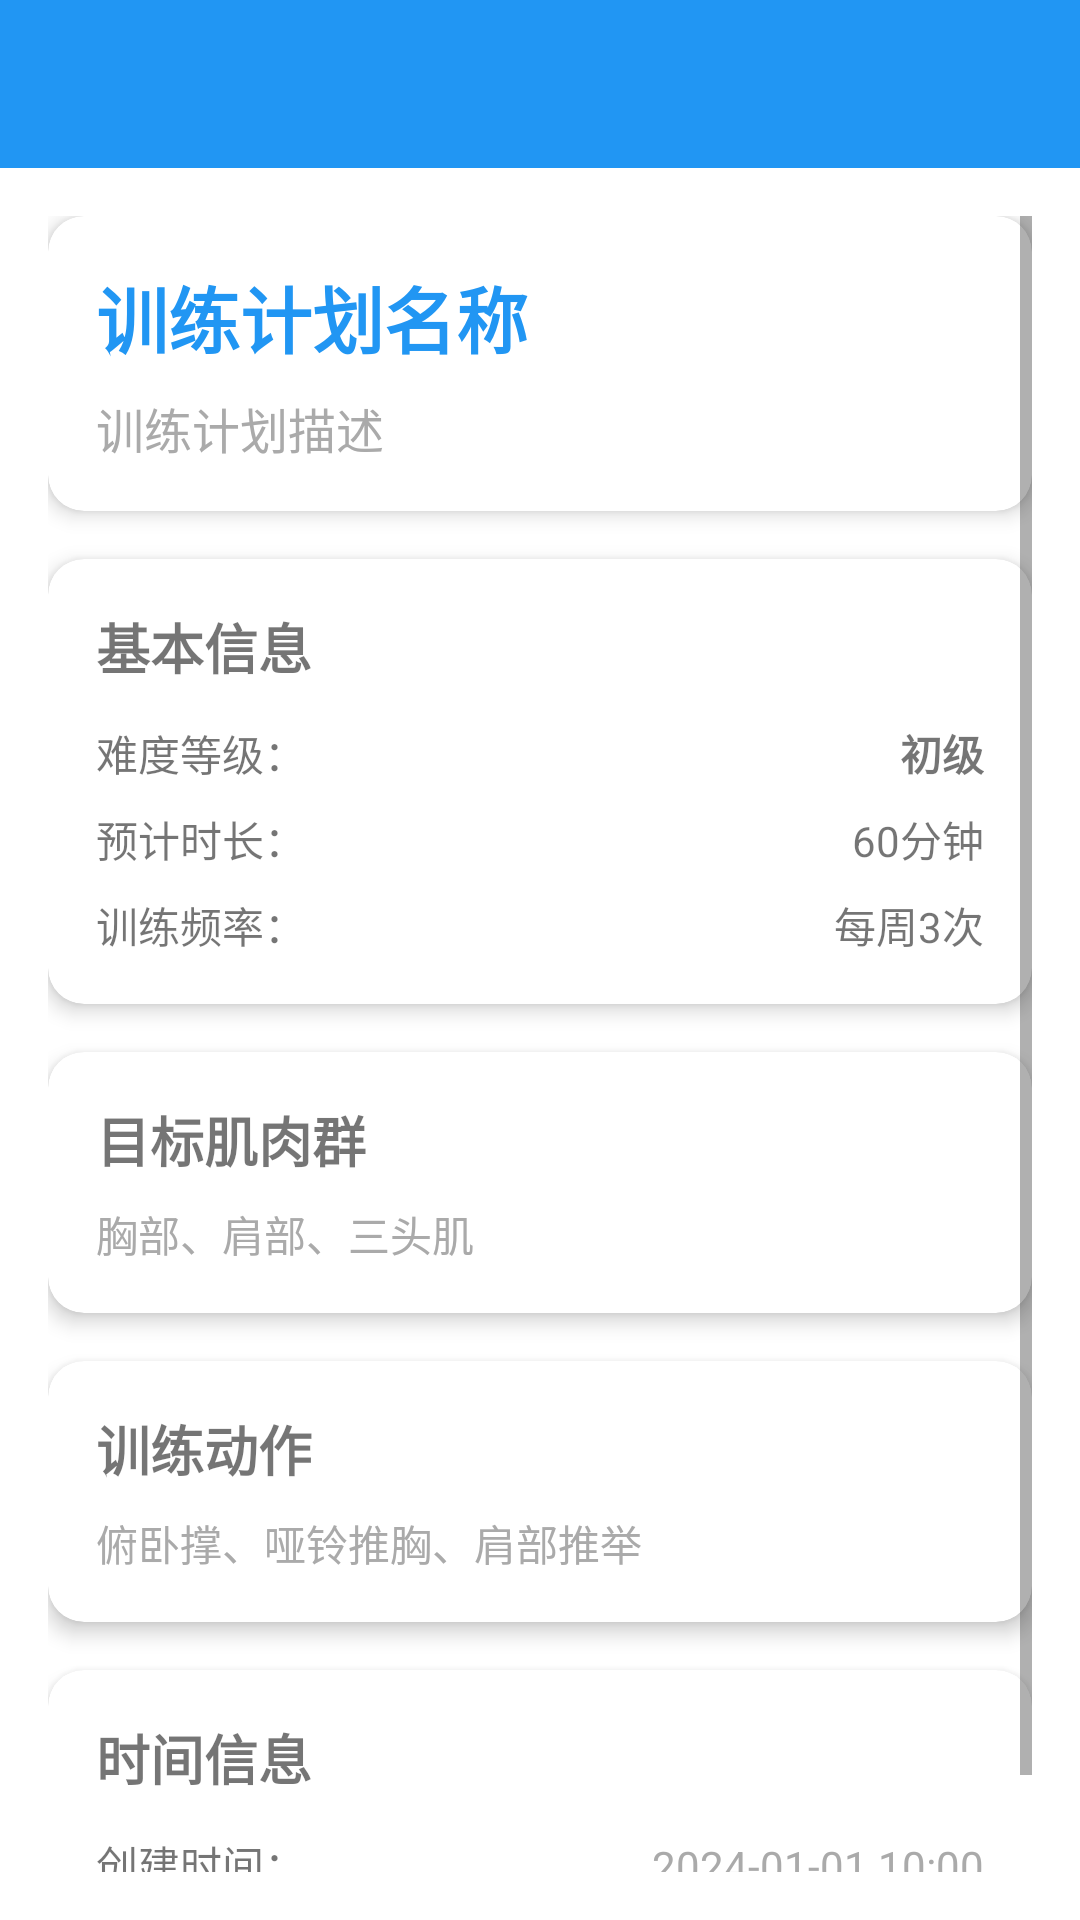

This screen was rendered from an Android layout file. Write that file and the resources it references.
<!-- AndroidManifest.xml: application theme Theme.Fittrack -->
<!-- res/layout/activity_workout_plan_detail.xml -->
<?xml version="1.0" encoding="utf-8"?>
<LinearLayout xmlns:android="http://schemas.android.com/apk/res/android"
    xmlns:app="http://schemas.android.com/apk/res-auto"
    android:layout_width="match_parent"
    android:layout_height="match_parent"
    android:orientation="vertical">

    <androidx.appcompat.widget.Toolbar
        android:id="@+id/toolbar"
        android:layout_width="match_parent"
        android:layout_height="?attr/actionBarSize"
        android:background="@color/primary_color"
        android:theme="@style/ThemeOverlay.AppCompat.Dark.ActionBar"
        app:popupTheme="@style/ThemeOverlay.AppCompat.Light" />

    <ScrollView
        android:layout_width="match_parent"
        android:layout_height="match_parent"
        android:padding="16dp">

        <LinearLayout
            android:layout_width="match_parent"
            android:layout_height="wrap_content"
            android:orientation="vertical">

            <androidx.cardview.widget.CardView
                android:layout_width="match_parent"
                android:layout_height="wrap_content"
                android:layout_marginBottom="16dp"
                app:cardCornerRadius="12dp"
                app:cardElevation="4dp">

                <LinearLayout
                    android:layout_width="match_parent"
                    android:layout_height="wrap_content"
                    android:orientation="vertical"
                    android:padding="16dp">

                    <TextView
                        android:id="@+id/tv_plan_name"
                        android:layout_width="match_parent"
                        android:layout_height="wrap_content"
                        android:text="训练计划名称"
                        android:textSize="24sp"
                        android:textStyle="bold"
                        android:textColor="@color/primary_color"
                        android:layout_marginBottom="8dp" />

                    <TextView
                        android:id="@+id/tv_description"
                        android:layout_width="match_parent"
                        android:layout_height="wrap_content"
                        android:text="训练计划描述"
                        android:textSize="16sp"
                        android:textColor="@android:color/darker_gray" />

                </LinearLayout>

            </androidx.cardview.widget.CardView>

            <androidx.cardview.widget.CardView
                android:layout_width="match_parent"
                android:layout_height="wrap_content"
                android:layout_marginBottom="16dp"
                app:cardCornerRadius="12dp"
                app:cardElevation="4dp">

                <LinearLayout
                    android:layout_width="match_parent"
                    android:layout_height="wrap_content"
                    android:orientation="vertical"
                    android:padding="16dp">

                    <TextView
                        android:layout_width="wrap_content"
                        android:layout_height="wrap_content"
                        android:text="基本信息"
                        android:textSize="18sp"
                        android:textStyle="bold"
                        android:layout_marginBottom="12dp" />

                    <LinearLayout
                        android:layout_width="match_parent"
                        android:layout_height="wrap_content"
                        android:orientation="horizontal"
                        android:layout_marginBottom="8dp">

                        <TextView
                            android:layout_width="0dp"
                            android:layout_height="wrap_content"
                            android:layout_weight="1"
                            android:text="难度等级："
                            android:textSize="14sp" />

                        <TextView
                            android:id="@+id/tv_difficulty"
                            android:layout_width="wrap_content"
                            android:layout_height="wrap_content"
                            android:text="初级"
                            android:textSize="14sp"
                            android:textStyle="bold" />

                    </LinearLayout>

                    <LinearLayout
                        android:layout_width="match_parent"
                        android:layout_height="wrap_content"
                        android:orientation="horizontal"
                        android:layout_marginBottom="8dp">

                        <TextView
                            android:layout_width="0dp"
                            android:layout_height="wrap_content"
                            android:layout_weight="1"
                            android:text="预计时长："
                            android:textSize="14sp" />

                        <TextView
                            android:id="@+id/tv_duration"
                            android:layout_width="wrap_content"
                            android:layout_height="wrap_content"
                            android:text="60分钟"
                            android:textSize="14sp" />

                    </LinearLayout>

                    <LinearLayout
                        android:layout_width="match_parent"
                        android:layout_height="wrap_content"
                        android:orientation="horizontal">

                        <TextView
                            android:layout_width="0dp"
                            android:layout_height="wrap_content"
                            android:layout_weight="1"
                            android:text="训练频率："
                            android:textSize="14sp" />

                        <TextView
                            android:id="@+id/tv_frequency"
                            android:layout_width="wrap_content"
                            android:layout_height="wrap_content"
                            android:text="每周3次"
                            android:textSize="14sp" />

                    </LinearLayout>

                </LinearLayout>

            </androidx.cardview.widget.CardView>

            <androidx.cardview.widget.CardView
                android:layout_width="match_parent"
                android:layout_height="wrap_content"
                android:layout_marginBottom="16dp"
                app:cardCornerRadius="12dp"
                app:cardElevation="4dp">

                <LinearLayout
                    android:layout_width="match_parent"
                    android:layout_height="wrap_content"
                    android:orientation="vertical"
                    android:padding="16dp">

                    <TextView
                        android:layout_width="wrap_content"
                        android:layout_height="wrap_content"
                        android:text="目标肌肉群"
                        android:textSize="18sp"
                        android:textStyle="bold"
                        android:layout_marginBottom="8dp" />

                    <TextView
                        android:id="@+id/tv_target_muscles"
                        android:layout_width="match_parent"
                        android:layout_height="wrap_content"
                        android:text="胸部、肩部、三头肌"
                        android:textSize="14sp"
                        android:textColor="@android:color/darker_gray" />

                </LinearLayout>

            </androidx.cardview.widget.CardView>

            <androidx.cardview.widget.CardView
                android:layout_width="match_parent"
                android:layout_height="wrap_content"
                android:layout_marginBottom="16dp"
                app:cardCornerRadius="12dp"
                app:cardElevation="4dp">

                <LinearLayout
                    android:layout_width="match_parent"
                    android:layout_height="wrap_content"
                    android:orientation="vertical"
                    android:padding="16dp">

                    <TextView
                        android:layout_width="wrap_content"
                        android:layout_height="wrap_content"
                        android:text="训练动作"
                        android:textSize="18sp"
                        android:textStyle="bold"
                        android:layout_marginBottom="8dp" />

                    <TextView
                        android:id="@+id/tv_exercises"
                        android:layout_width="match_parent"
                        android:layout_height="wrap_content"
                        android:text="俯卧撑、哑铃推胸、肩部推举"
                        android:textSize="14sp"
                        android:textColor="@android:color/darker_gray" />

                </LinearLayout>

            </androidx.cardview.widget.CardView>

            <androidx.cardview.widget.CardView
                android:layout_width="match_parent"
                android:layout_height="wrap_content"
                app:cardCornerRadius="12dp"
                app:cardElevation="4dp">

                <LinearLayout
                    android:layout_width="match_parent"
                    android:layout_height="wrap_content"
                    android:orientation="vertical"
                    android:padding="16dp">

                    <TextView
                        android:layout_width="wrap_content"
                        android:layout_height="wrap_content"
                        android:text="时间信息"
                        android:textSize="18sp"
                        android:textStyle="bold"
                        android:layout_marginBottom="12dp" />

                    <LinearLayout
                        android:layout_width="match_parent"
                        android:layout_height="wrap_content"
                        android:orientation="horizontal"
                        android:layout_marginBottom="8dp">

                        <TextView
                            android:layout_width="0dp"
                            android:layout_height="wrap_content"
                            android:layout_weight="1"
                            android:text="创建时间："
                            android:textSize="14sp" />

                        <TextView
                            android:id="@+id/tv_created_at"
                            android:layout_width="wrap_content"
                            android:layout_height="wrap_content"
                            android:text="2024-01-01 10:00"
                            android:textSize="14sp"
                            android:textColor="@android:color/darker_gray" />

                    </LinearLayout>

                    <LinearLayout
                        android:layout_width="match_parent"
                        android:layout_height="wrap_content"
                        android:orientation="horizontal">

                        <TextView
                            android:layout_width="0dp"
                            android:layout_height="wrap_content"
                            android:layout_weight="1"
                            android:text="更新时间："
                            android:textSize="14sp" />

                        <TextView
                            android:id="@+id/tv_updated_at"
                            android:layout_width="wrap_content"
                            android:layout_height="wrap_content"
                            android:text="2024-01-01 10:00"
                            android:textSize="14sp"
                            android:textColor="@android:color/darker_gray" />

                    </LinearLayout>

                </LinearLayout>

            </androidx.cardview.widget.CardView>

        </LinearLayout>

    </ScrollView>

</LinearLayout>
<!-- resources referenced by this layout -->
<resources>
  <color name="primary_color">#FF2196F3</color>
  <style name="Theme.Fittrack" parent="Theme.MaterialComponents.DayNight.NoActionBar">
          
          <item name="colorPrimary">@color/primary_color</item>
          <item name="colorPrimaryVariant">@color/primary_dark</item>
          <item name="colorOnPrimary">@color/white</item>
          
          <item name="colorSecondary">@color/accent_color</item>
          <item name="colorSecondaryVariant">@color/accent_color</item>
          <item name="colorOnSecondary">@color/black</item>
          
          <item name="android:statusBarColor">?attr/colorPrimaryVariant</item>
          
      </style>
  <color name="primary_dark">#FF1976D2</color>
  <color name="white">#FFFFFFFF</color>
  <color name="accent_color">#FFFF4081</color>
  <color name="black">#FF000000</color>
</resources>
